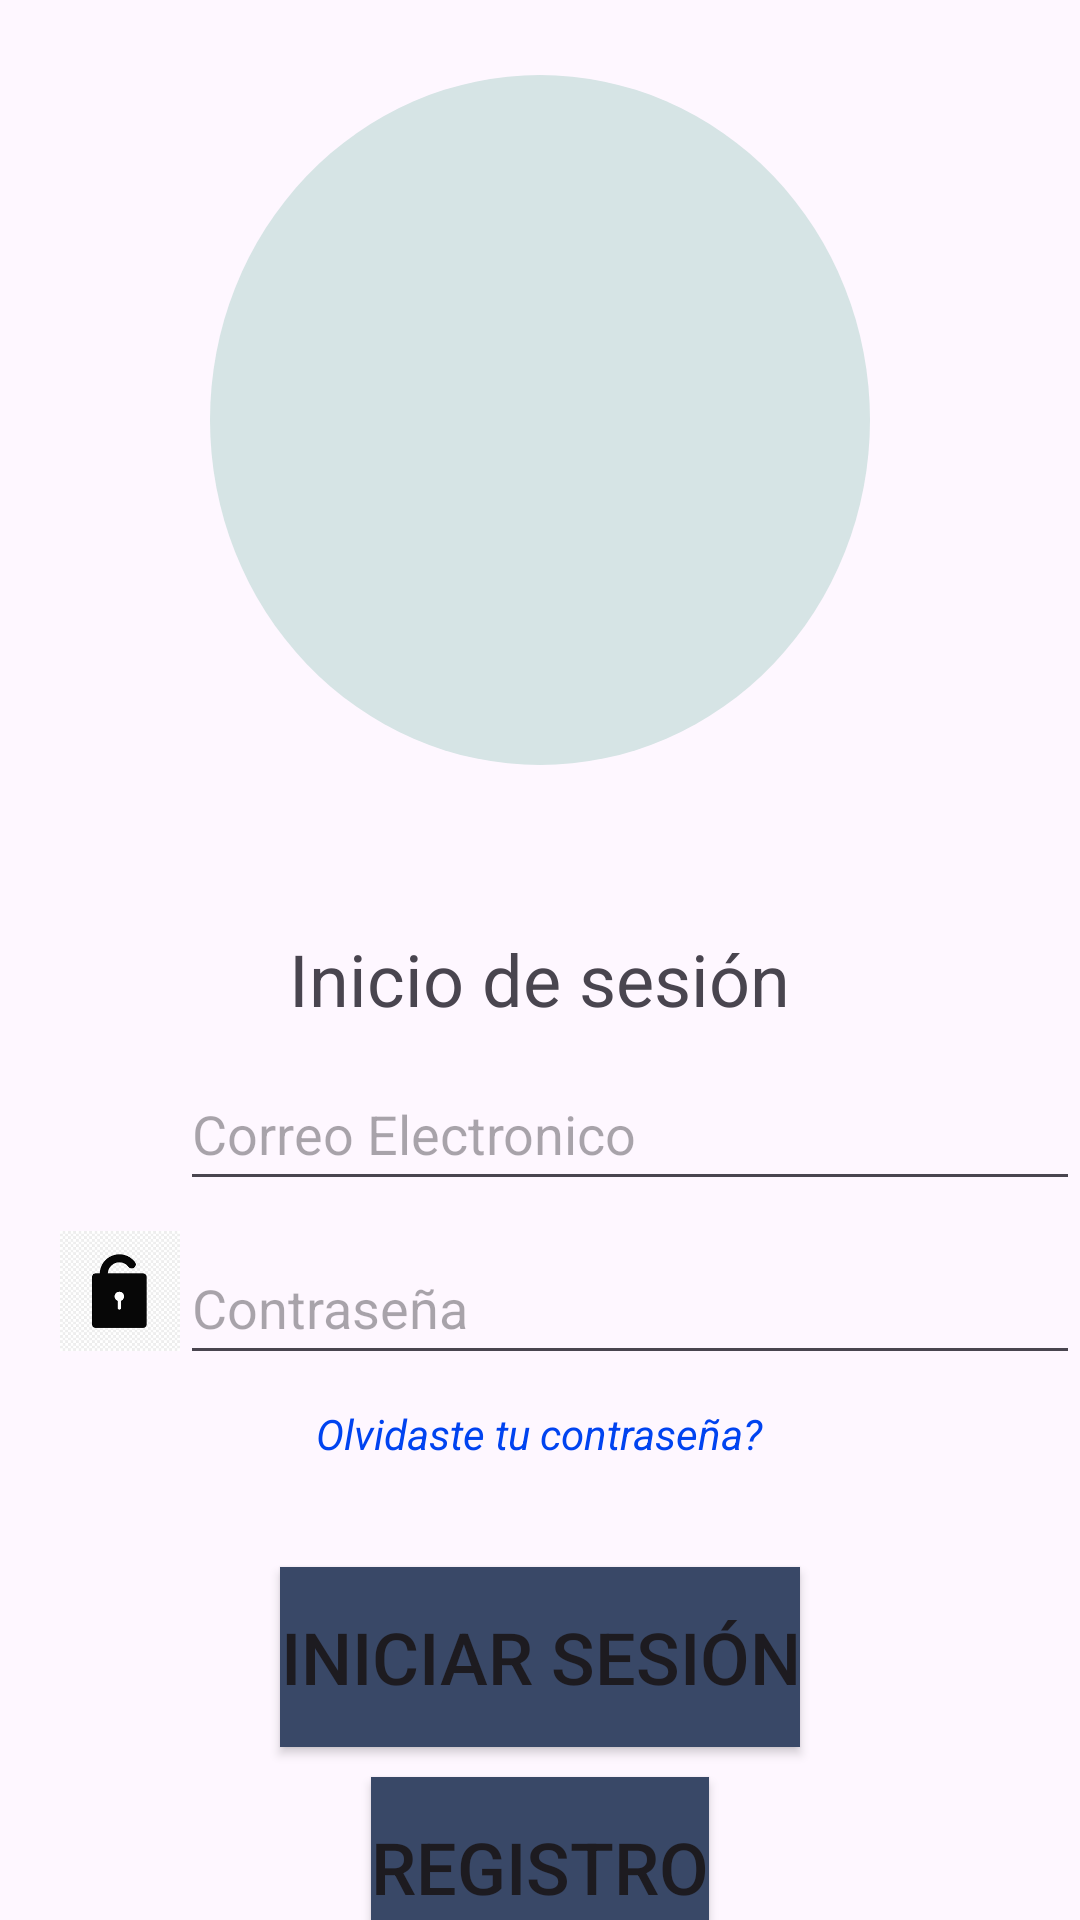

Here is an Android app screen rendered from its layout file. Give the layout XML and the strings, colors and styles it references.
<!-- AndroidManifest.xml: application theme Theme.MiPisto.NoActionBar -->
<!-- res/layout/activity_login.xml -->
<?xml version="1.0" encoding="utf-8"?>
<LinearLayout
    xmlns:android="http://schemas.android.com/apk/res/android"
    xmlns:tools="http://schemas.android.com/tools"
    android:layout_width="match_parent"
    android:layout_height="match_parent"
    tools:context=".Login"
    android:orientation="vertical">

    <LinearLayout
        android:id="@+id/mi_linear"
        android:layout_width="230dp"
        android:layout_height="240dp"
        android:background="@drawable/fondo"
        android:layout_gravity="center"
        android:layout_marginBottom="50dp"
        android:layout_marginTop="20dp">
        <ImageView
            android:id="@+id/mi_imagen"
            android:layout_width="200dp"
            android:layout_height="200dp"
            android:src="@drawable/login1"
            android:layout_margin="10dp"
            android:layout_gravity="center"
            android:paddingLeft="5dp"
            />

    </LinearLayout>

    <LinearLayout
        android:layout_width="wrap_content"
        android:layout_height="wrap_content"
        android:layout_gravity="center">
        <TextView
            android:layout_width="wrap_content"
            android:layout_height="wrap_content"
            android:text="Inicio de sesión"
            android:textSize="24sp"/>
    </LinearLayout>

    <LinearLayout
        android:layout_width="match_parent"
        android:layout_height="wrap_content"
        android:orientation="horizontal"
        android:layout_marginLeft="20sp"
        android:layout_marginTop="10sp">



        <ImageView
            android:layout_width="40dp"
            android:layout_height="40dp"
            android:src="@drawable/correo" />

        <EditText
            android:id="@+id/correo_login"
            android:layout_width="300dp"
            android:layout_height="48dp"
            android:hint="Correo Electronico"
            android:autofillHints="false"/>

    </LinearLayout>

    <LinearLayout
        android:layout_width="match_parent"
        android:layout_height="wrap_content"
        android:orientation="horizontal"
        android:layout_marginLeft="20sp"
        android:layout_marginTop="10sp">

        <ImageView
            android:layout_width="40dp"
            android:layout_height="40dp"
            android:src="@drawable/contra" />

        <EditText
            android:id="@+id/contra_login"
            android:layout_width="300dp"
            android:layout_height="48dp"
            android:hint="Contraseña"
            android:autofillHints="false"
            android:inputType="textPassword"
            android:maxLength="8" />

    </LinearLayout>


    <LinearLayout
        android:layout_width="wrap_content"
        android:layout_height="wrap_content"
        android:layout_gravity="center">
        <TextView
            android:id="@+id/recuperarContra"
            android:layout_width="match_parent"
            android:layout_height="wrap_content"
            android:text="Olvidaste tu contraseña?"
            android:textColor="#0043F0"
            android:layout_marginTop="10sp"
            android:textStyle="italic"/>
    </LinearLayout>

    <LinearLayout
        android:layout_width="match_parent"
        android:layout_height="200dp"
        android:gravity="center"
        android:orientation="vertical">

        <Button
            android:id="@+id/btnInicioSesion"
            android:layout_width="wrap_content"
            android:layout_height="60dp"
            android:layout_marginBottom="10dp"
            android:text="Iniciar Sesión"
            android:textSize="24sp"
            android:background="#394867" />

        <Button
            android:id="@+id/btnRegistro"
            android:layout_width="wrap_content"
            android:layout_height="60dp"
            android:text="Registro"
            android:textSize="24sp"
            android:background="#394867" />

    </LinearLayout>

</LinearLayout>
<!-- resources referenced by this layout -->
<resources>
  <!-- drawable contra: png bitmap (drawable, 1687 bytes) -->
  <!-- drawable fondo (drawable) -->
  <?xml version="1.0" encoding="utf-8"?>
  <shape xmlns:android="http://schemas.android.com/apk/res/android"
      android:shape="oval">
      <solid android:color="#D6E4E5" />
      <stroke
          android:width="10dp"
          android:color="@android:color/transparent"/>
  </shape>
  <style name="Theme.MiPisto.NoActionBar">
          <item name="windowActionBar">false</item>
          <item name="windowNoTitle">true</item>
      </style>
</resources>
